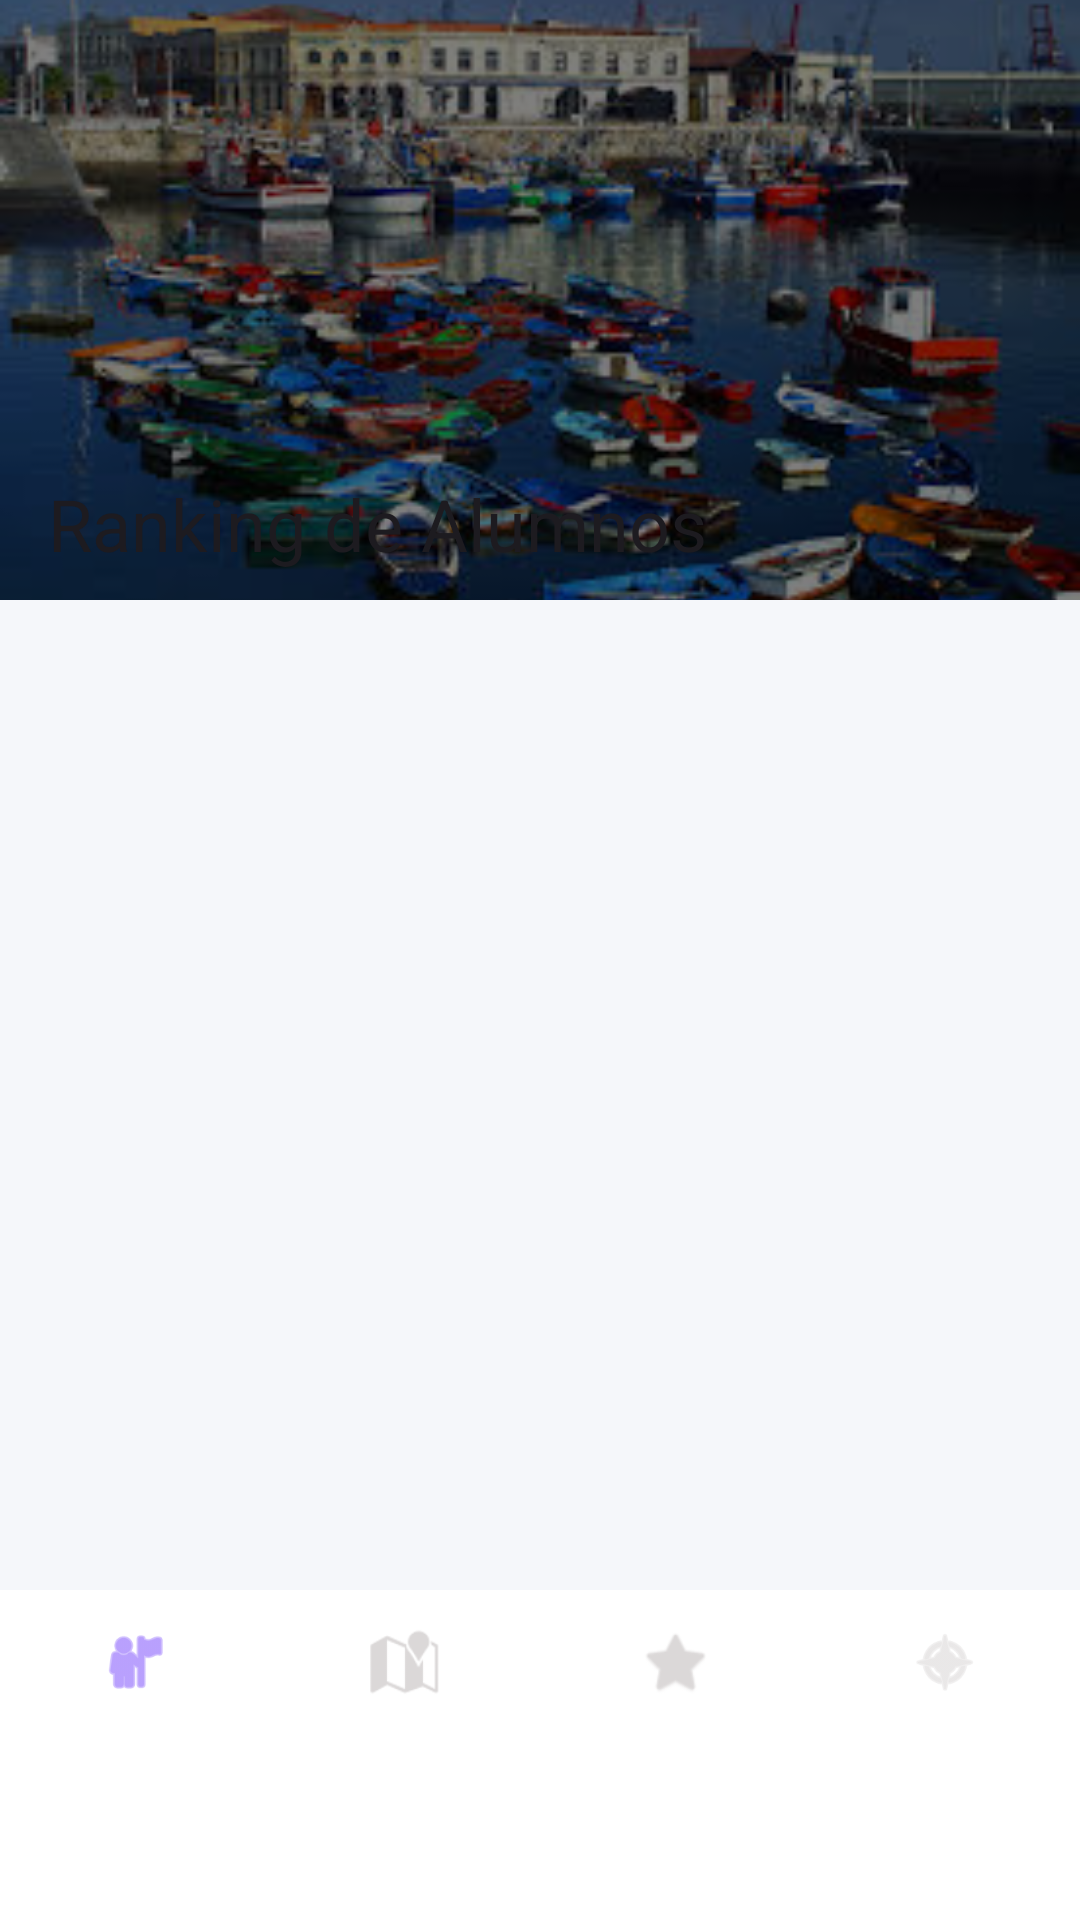

Write the Android layout XML for this screen, with the resource values it uses.
<!-- AndroidManifest.xml: application theme Theme.MentxuApp -->
<!-- res/layout/activity_ranking.xml -->
<?xml version="1.0" encoding="utf-8"?>
<androidx.constraintlayout.widget.ConstraintLayout 
    xmlns:android="http://schemas.android.com/apk/res/android"
    xmlns:app="http://schemas.android.com/apk/res-auto"
    xmlns:tools="http://schemas.android.com/tools"
    android:layout_width="match_parent"
    android:layout_height="match_parent"
    android:background="#F5F7FA">

    <androidx.coordinatorlayout.widget.CoordinatorLayout
        android:layout_width="0dp"
        android:layout_height="0dp"
        app:layout_constraintTop_toTopOf="parent"
        app:layout_constraintBottom_toTopOf="@+id/bottom_navigation"
        app:layout_constraintStart_toStartOf="parent"
        app:layout_constraintEnd_toEndOf="parent">

        <com.google.android.material.appbar.AppBarLayout
            android:layout_width="match_parent"
            android:layout_height="200dp"
            android:theme="@style/ThemeOverlay.AppCompat.Dark.ActionBar">

            <com.google.android.material.appbar.CollapsingToolbarLayout
                android:layout_width="match_parent"
                android:layout_height="match_parent"
                app:contentScrim="@color/purple"
                app:layout_scrollFlags="scroll|exitUntilCollapsed"
                app:title="Ranking de Alumnos">

                <ImageView
                    android:layout_width="match_parent"
                    android:layout_height="match_parent"
                    android:scaleType="centerCrop"
                    android:src="@drawable/puerto_fondo"
                    app:layout_collapseMode="parallax" />

                <View
                    android:layout_width="match_parent"
                    android:layout_height="match_parent"
                    android:background="#80000000" />

                <androidx.appcompat.widget.Toolbar
                    android:id="@+id/toolbar"
                    android:layout_width="match_parent"
                    android:layout_height="?attr/actionBarSize"
                    app:layout_collapseMode="pin"
                    app:popupTheme="@style/ThemeOverlay.AppCompat.Light" />

            </com.google.android.material.appbar.CollapsingToolbarLayout>
        </com.google.android.material.appbar.AppBarLayout>

        <androidx.recyclerview.widget.RecyclerView
            android:id="@+id/rvRanking"
            android:layout_width="match_parent"
            android:layout_height="match_parent"
            android:paddingTop="16dp"
            android:clipToPadding="false"
            app:layout_behavior="@string/appbar_scrolling_view_behavior"
            tools:listitem="@layout/item_ranking" />

        <ProgressBar
            android:id="@+id/progressBar"
            android:layout_width="wrap_content"
            android:layout_height="wrap_content"
            android:layout_gravity="center"
            android:visibility="gone" />

    </androidx.coordinatorlayout.widget.CoordinatorLayout>

    <com.google.android.material.bottomnavigation.BottomNavigationView
        android:id="@+id/bottom_navigation"
        android:layout_width="0dp"
        android:layout_height="110dp"
        android:background="@color/white"
        app:elevation="8dp"
        app:itemIconTint="@color/nav_item_color"
        app:itemTextColor="@color/nav_item_color"
        app:labelVisibilityMode="labeled"
        app:menu="@menu/bottom_nav_menu"
        app:layout_constraintBottom_toBottomOf="parent"
        app:layout_constraintStart_toStartOf="parent"
        app:layout_constraintEnd_toEndOf="parent" />

</androidx.constraintlayout.widget.ConstraintLayout>
<!-- res/layout/item_ranking.xml (included above) -->
<?xml version="1.0" encoding="utf-8"?>
<androidx.cardview.widget.CardView xmlns:android="http://schemas.android.com/apk/res/android"
    xmlns:app="http://schemas.android.com/apk/res-auto"
    android:layout_width="match_parent"
    android:layout_height="wrap_content"
    android:layout_marginHorizontal="16dp"
    android:layout_marginVertical="8dp"
    app:cardCornerRadius="12dp"
    app:cardElevation="4dp">

    <LinearLayout
        android:layout_width="match_parent"
        android:layout_height="wrap_content"
        android:orientation="horizontal"
        android:padding="16dp"
        android:gravity="center_vertical">

        <TextView
            android:id="@+id/tvPosicion"
            android:layout_width="40dp"
            android:layout_height="40dp"
            android:background="@drawable/circle_background"
            android:gravity="center"
            android:text="1"
            android:textColor="@android:color/white"
            android:textSize="18sp"
            android:textStyle="bold" />

        <LinearLayout
            android:layout_width="0dp"
            android:layout_height="wrap_content"
            android:layout_weight="1"
            android:layout_marginStart="16dp"
            android:orientation="vertical">

            <TextView
                android:id="@+id/tvNombreUsuario"
                android:layout_width="match_parent"
                android:layout_height="wrap_content"
                android:text="Nombre del Alumno"
                android:textColor="@android:color/black"
                android:textSize="16sp"
                android:textStyle="bold" />

            <TextView
                android:id="@+id/tvStopsCompletados"
                android:layout_width="match_parent"
                android:layout_height="wrap_content"
                android:text="Paradas: 0/6"
                android:textColor="@android:color/darker_gray"
                android:textSize="14sp" />
        </LinearLayout>

        <TextView
            android:id="@+id/tvPuntuacionTotal"
            android:layout_width="wrap_content"
            android:layout_height="wrap_content"
            android:text="1500"
            android:textColor="@color/purple"
            android:textSize="20sp"
            android:textStyle="bold" />

    </LinearLayout>
</androidx.cardview.widget.CardView>
<!-- resources referenced by this layout -->
<resources>
  <color name="purple">#8A61FC</color>
  <color name="white">#FFFFFFFF</color>
  <!-- drawable circle_background (drawable) -->
  <?xml version="1.0" encoding="utf-8"?>
  <shape xmlns:android="http://schemas.android.com/apk/res/android"
      android:shape="oval">
      <solid android:color="@color/maritime_blue" />
  </shape>
  <!-- drawable puerto_fondo: png bitmap (drawable, 105299 bytes) -->
  <style name="Theme.MentxuApp" parent="Theme.Material3.DayNight.NoActionBar">
          
          
          
      </style>
  <color name="maritime_blue">#2C3E50</color>
</resources>
